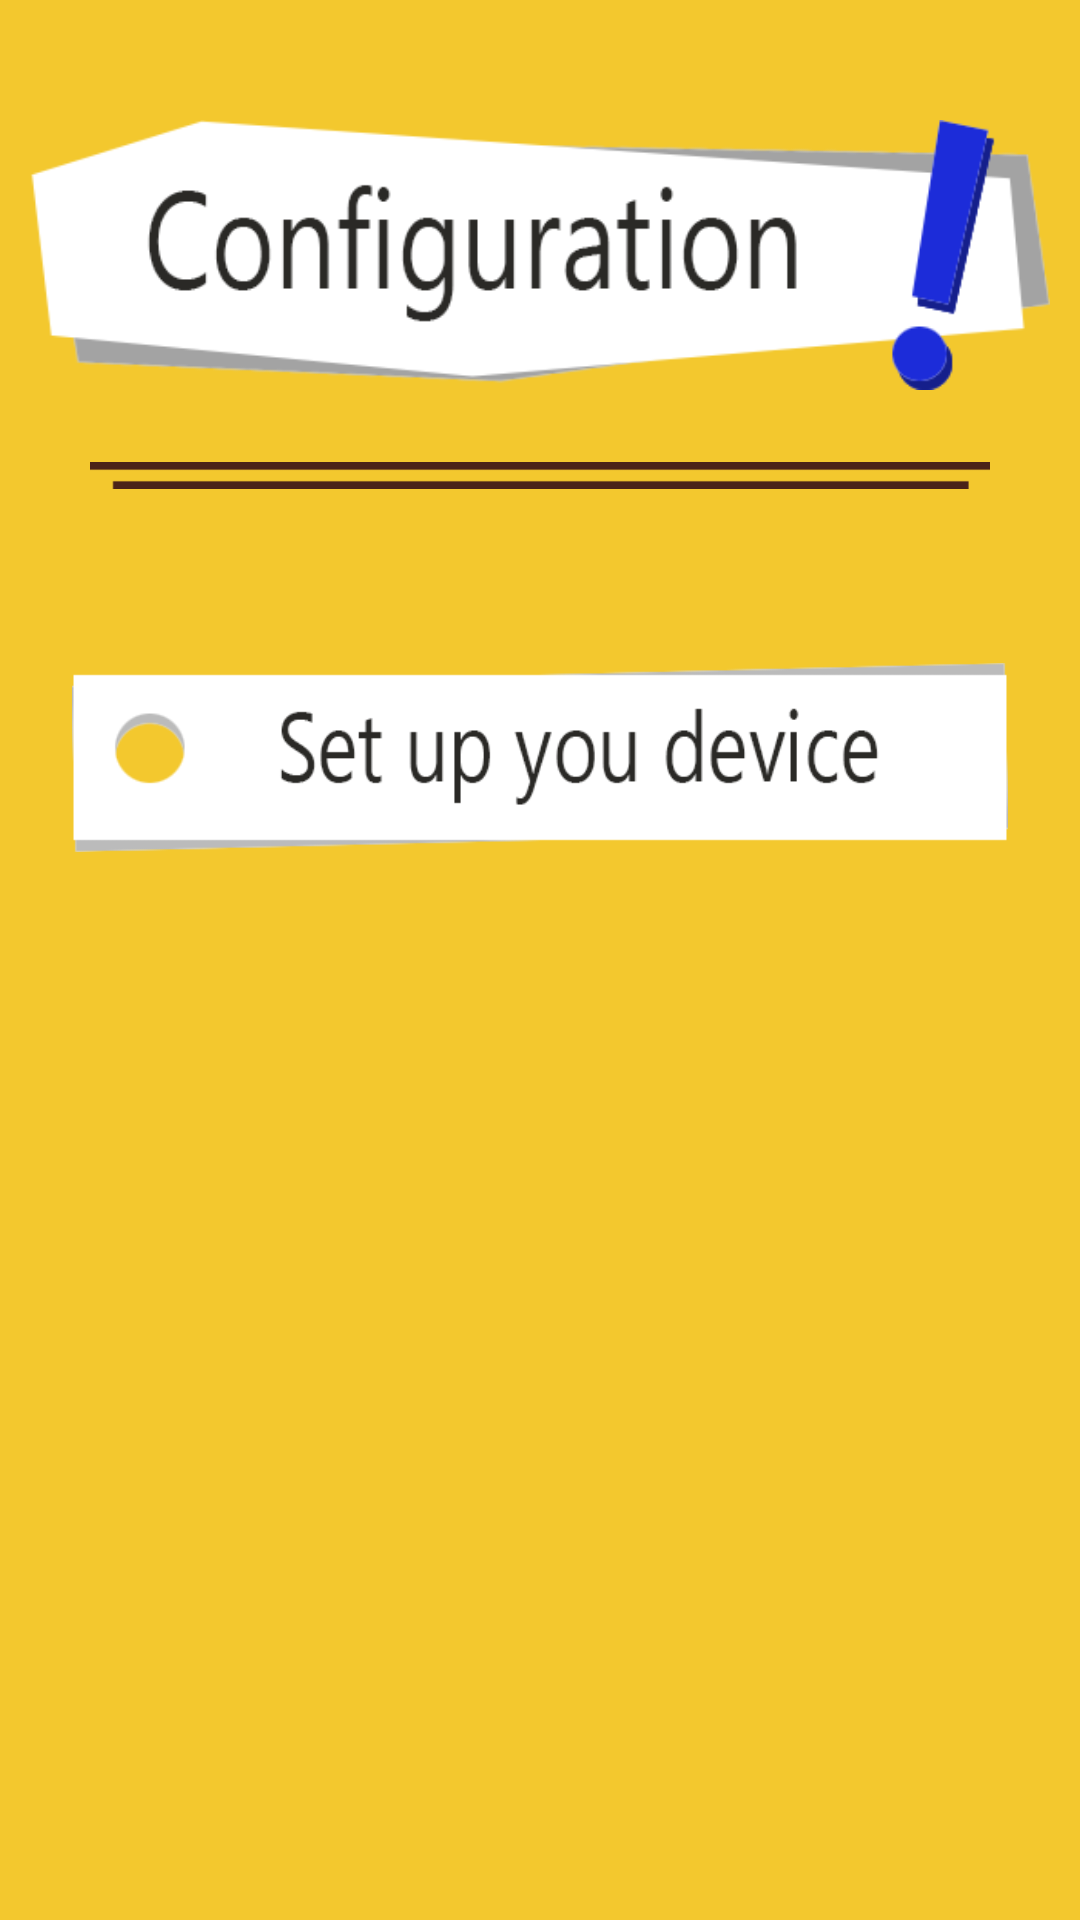

Reconstruct the res/layout file that produces this screen, plus the resources it refers to.
<!-- AndroidManifest.xml: application theme Theme.AppCompat.NoActionBar -->
<!-- res/layout/activity_settings.xml -->
<?xml version="1.0" encoding="utf-8"?>
<LinearLayout
    xmlns:android="http://schemas.android.com/apk/res/android"
    xmlns:app="http://schemas.android.com/apk/res-auto"
    xmlns:tools="http://schemas.android.com/tools"
    android:layout_width="match_parent"
    android:layout_height="match_parent"
    android:orientation="vertical"
    android:background="@color/colorBackground"
    tools:context=".SettingsActivity">


    <ImageView
        android:id="@+id/imgV_config_title"
        android:layout_width="340dp"
        android:layout_height="90dp"
        android:layout_gravity="center"
        android:layout_marginTop="40dp"
        app:srcCompat="@drawable/btn_configuration_long" />

    <ImageView
        android:id="@+id/imgV_config_linetitle"
        android:layout_width="300dp"
        android:layout_height="wrap_content"
        android:layout_gravity="center"
        android:layout_marginTop="20dp"
        app:srcCompat="@drawable/line" />

    <ScrollView
        android:layout_width="match_parent"
        android:layout_height="match_parent"
        android:padding="4dp">

        <LinearLayout
            android:layout_width="match_parent"
            android:layout_height="wrap_content"
            android:orientation="vertical">

            <ImageView
                android:id="@+id/imgV_setting_set1"
                android:layout_width="match_parent"
                android:layout_height="wrap_content"
                android:padding="20dp"
                app:srcCompat="@drawable/btn_setting_setdevice" />

        </LinearLayout>

    </ScrollView>

</LinearLayout>
<!-- resources referenced by this layout -->
<resources>
  <color name="colorBackground">#f3c82e</color>
  <!-- drawable btn_configuration_long: png bitmap (drawable, 17812 bytes) -->
  <!-- drawable btn_setting_setdevice: png bitmap (drawable, 11514 bytes) -->
  <!-- drawable line: png bitmap (drawable, 2905 bytes) -->
</resources>
